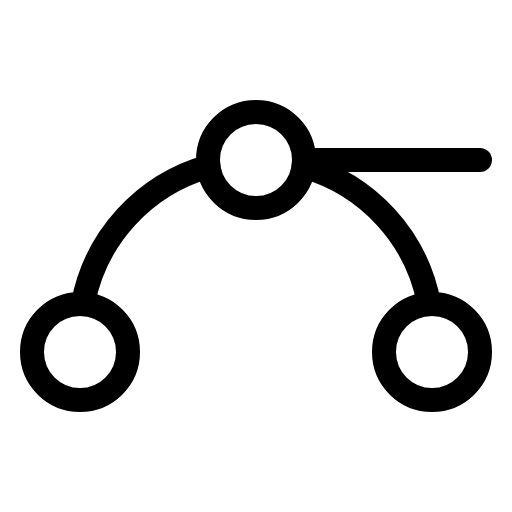
t = 0.00 s
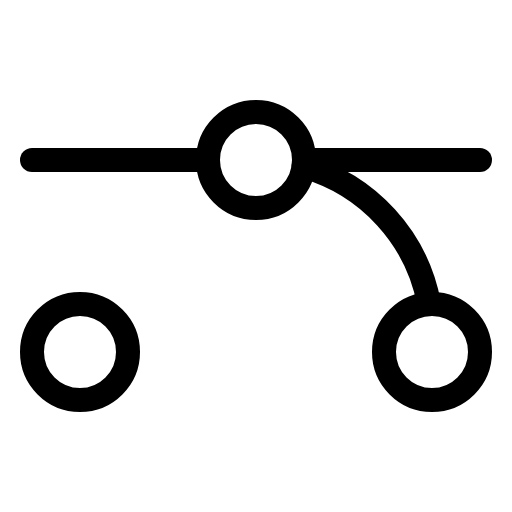
t = 1.80 s
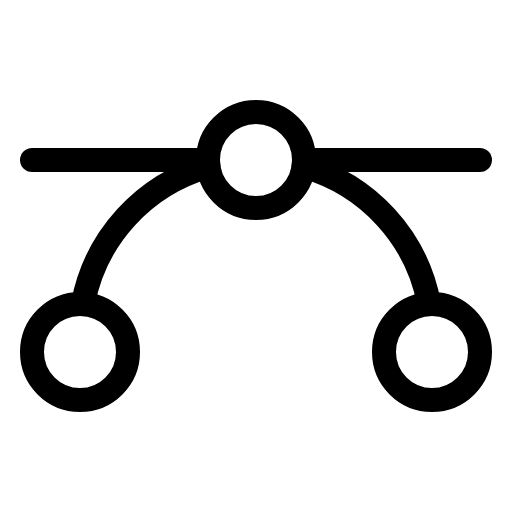
t = 2.18 s
t = 2.55 s: frame unchanged from t = 2.18 s, image omitted
t = 3.30 s: frame unchanged from t = 2.18 s, image omitted
t = 4.05 s: frame unchanged from t = 2.18 s, image omitted

The animated SVG that drew these frames (rendered in a browser with its animation timeline set to each time). Animation: 1 CSS @keyframes rule; one cycle of 4.80 s, repeats indefinitely.

<svg xmlns="http://www.w3.org/2000/svg" viewBox="0 0 256 256">
  <style>
    .draw-line {
      stroke-dasharray: 2000;
      stroke-dashoffset: 0;
    }
    svg:hover .draw-line {
      animation: phosphor-draw-in 3s ease-in-out infinite alternate;
    }
    @keyframes phosphor-draw-in {
      0%   { stroke-dashoffset: 2000; }
      50%  { stroke-dashoffset: 0; }
      100% { stroke-dashoffset: 0; }
    }
  </style><rect width="256" height="256" fill="none"/><line x1="16" y1="80" x2="104" y2="80" fill="none" stroke="currentColor" stroke-linecap="round" stroke-linejoin="round" stroke-width="12" class="draw-line" pathLength="1" style="animation-delay: 0s"/><line x1="152" y1="80" x2="240" y2="80" fill="none" stroke="currentColor" stroke-linecap="round" stroke-linejoin="round" stroke-width="12" class="draw-line" pathLength="1" style="animation-delay: 0.3s"/><circle cx="128" cy="80" r="24" fill="none" stroke="currentColor" stroke-linecap="round" stroke-linejoin="round" stroke-width="12" class="draw-line" pathLength="1" style="animation-delay: 0.6s"/><circle cx="40" cy="176" r="24" fill="none" stroke="currentColor" stroke-linecap="round" stroke-linejoin="round" stroke-width="12" class="draw-line" pathLength="1" style="animation-delay: 0.9s"/><circle cx="216" cy="176" r="24" fill="none" stroke="currentColor" stroke-linecap="round" stroke-linejoin="round" stroke-width="12" class="draw-line" pathLength="1" style="animation-delay: 1.2s"/><path d="M151.78,83.25a88.12,88.12,0,0,1,62.78,68.8" fill="none" stroke="currentColor" stroke-linecap="round" stroke-linejoin="round" stroke-width="12" class="draw-line" pathLength="1" style="animation-delay: 1.5s"/><path d="M41.44,152.05a88.13,88.13,0,0,1,62.78-68.8" fill="none" stroke="currentColor" stroke-linecap="round" stroke-linejoin="round" stroke-width="12" class="draw-line" pathLength="1" style="animation-delay: 1.8s"/></svg>
